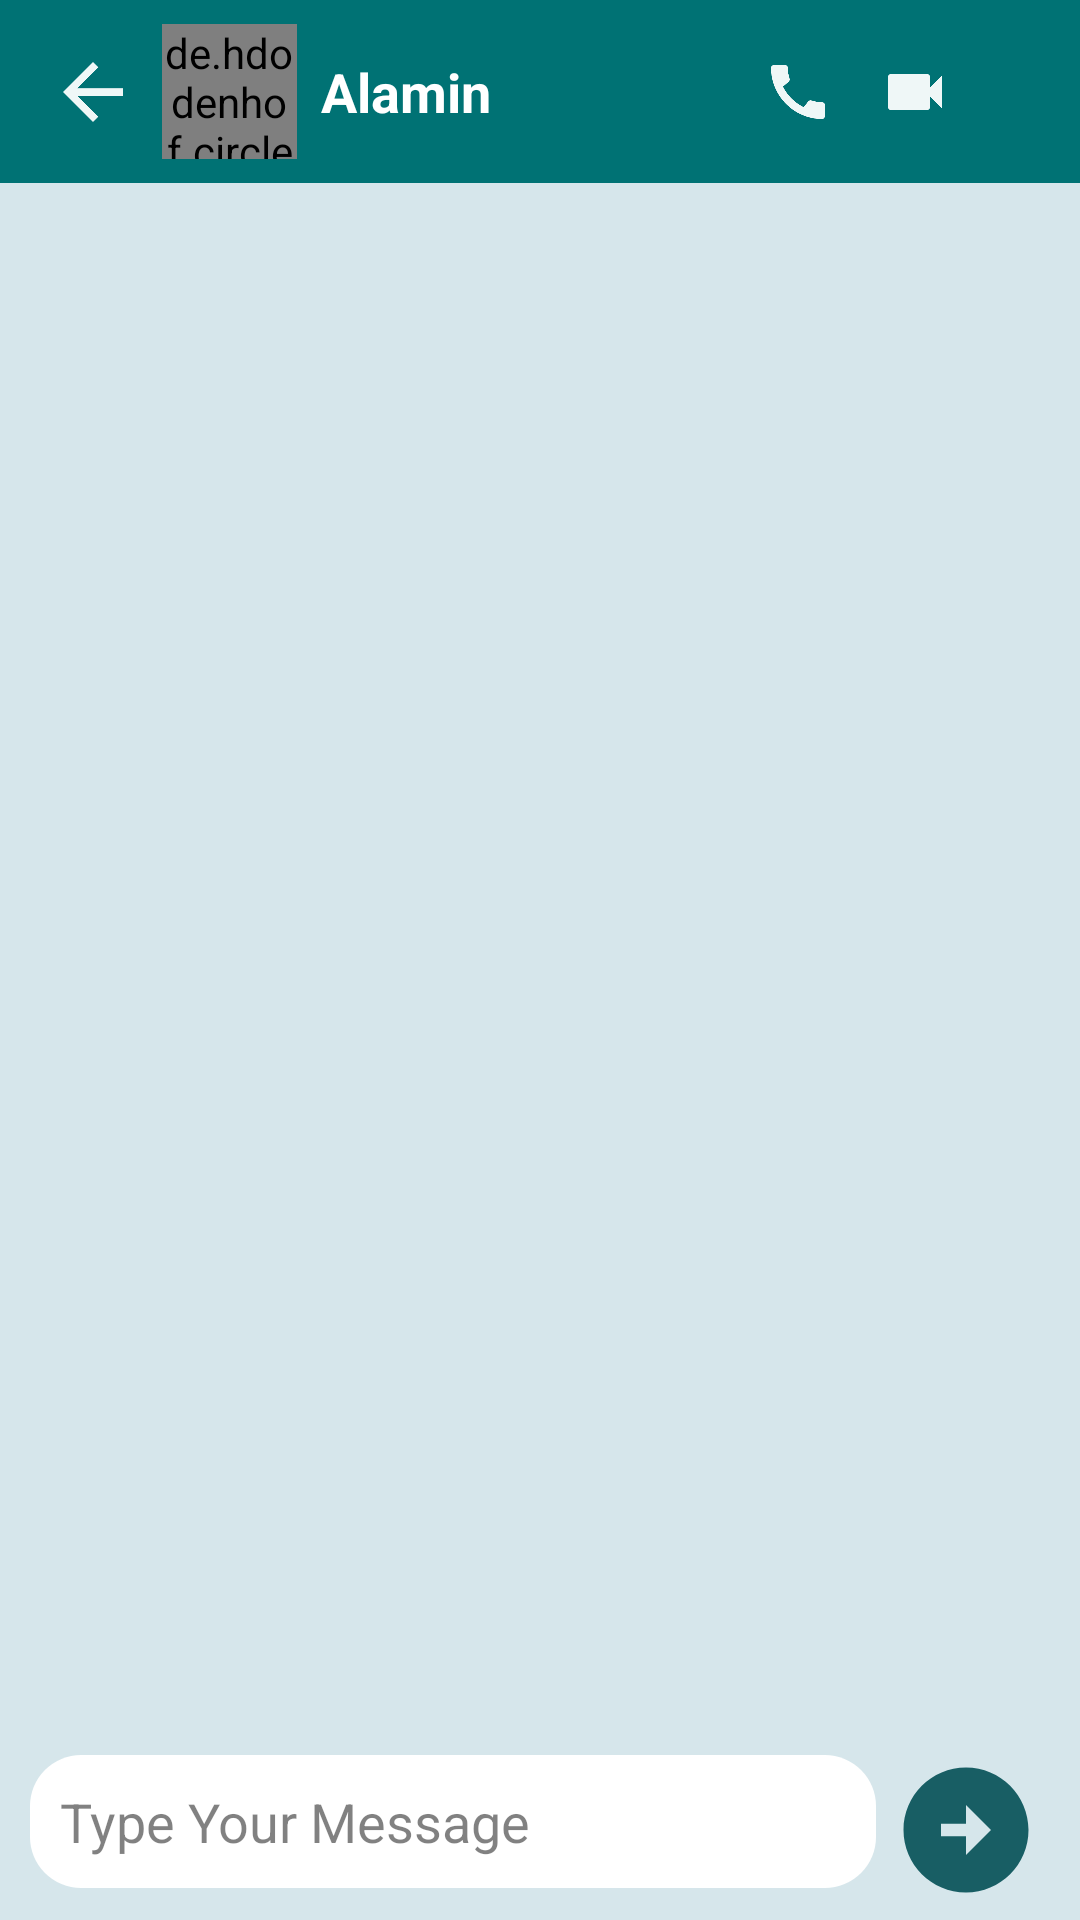

Produce the Android XML layout that renders to this screen, including the resource entries it uses.
<!-- AndroidManifest.xml: application theme Theme.SoftChaat -->
<!-- res/layout/activity_group_chat.xml -->
<?xml version="1.0" encoding="utf-8"?>
<RelativeLayout xmlns:android="http://schemas.android.com/apk/res/android"
    xmlns:app="http://schemas.android.com/apk/res-auto"
    xmlns:tools="http://schemas.android.com/tools"
    android:layout_width="match_parent"
    android:layout_height="match_parent"
    android:background="@color/theme_bg"
    tools:context=".Group_Chat_Activity">



    <androidx.recyclerview.widget.RecyclerView
        android:id="@+id/chat_recyclerview"
        android:layout_width="match_parent"
        android:layout_height="match_parent"
        android:layout_below="@id/chat_toolbar"
        android:layout_above="@id/linear"/>

    <LinearLayout
        android:id="@+id/linear"
        android:layout_width="match_parent"
        android:layout_height="wrap_content"
        android:orientation="horizontal"
        android:layout_marginLeft="10dp"
        android:layout_marginRight="10dp"
        android:layout_marginBottom="5dp"
        android:layout_marginTop="15dp"
        android:layout_alignParentBottom="true">

        <EditText
            android:id="@+id/msg_box"
            android:layout_width="wrap_content"
            android:layout_height="wrap_content"
            android:ems="10"
            android:padding="10dp"
            android:layout_weight="1"
            android:hint="Type Your Message"
            android:textColorHint="#7E000000"
            android:textColor="@color/black"
            android:background="@drawable/msg_bg"
            android:inputType="textPersonName"/>
        <ImageView
            android:id="@+id/send_icon"
            android:layout_width="50dp"
            android:layout_height="50dp"
            android:layout_marginLeft="5dp"
            android:layout_marginRight="3dp"
            android:src="@drawable/ic_baseline_arrow_circle_right_24"
            />

    </LinearLayout>


    <androidx.appcompat.widget.Toolbar
        android:id="@+id/chat_toolbar"
        android:layout_width="match_parent"
        android:layout_height="wrap_content"
        android:background="?attr/colorPrimary"
        android:minHeight="?attr/actionBarSize"
        android:theme="?attr/actionBarTheme">

        <androidx.constraintlayout.widget.ConstraintLayout
            android:layout_width="match_parent"
            android:layout_height="match_parent">

            <ImageView
                android:id="@+id/arrow_icon"
                android:layout_width="30dp"
                android:layout_height="30dp"
                app:layout_constraintBottom_toBottomOf="parent"
                app:layout_constraintStart_toStartOf="parent"
                app:layout_constraintTop_toTopOf="parent"
                app:srcCompat="@drawable/ic_baseline_arrow_back_24" />

            <de.hdodenhof.circleimageview.CircleImageView
                android:id="@+id/chat_user_profile_img"
                android:layout_width="45dp"
                android:layout_height="45dp"
                android:layout_margin="8dp"
                android:layout_marginLeft="5dp"
                android:src="@drawable/plc_person"
                app:civ_border_width="3dp"
                app:layout_constraintBottom_toBottomOf="parent"
                app:layout_constraintStart_toEndOf="@+id/arrow_icon"
                app:layout_constraintTop_toTopOf="parent" />

            <TextView
                android:id="@+id/userName"
                android:layout_width="wrap_content"
                android:layout_height="wrap_content"
                android:layout_marginLeft="8dp"
                android:text="Alamin"
                android:textColor="@color/white"
                android:textSize="18sp"
                android:textStyle="bold"
                app:layout_constraintBottom_toBottomOf="parent"
                app:layout_constraintStart_toEndOf="@+id/chat_user_profile_img"
                app:layout_constraintTop_toTopOf="parent" />

            <ImageView
                android:id="@+id/menu_icon"
                android:layout_width="20dp"
                android:layout_height="20dp"
                app:layout_constraintBottom_toBottomOf="parent"
                app:layout_constraintEnd_toEndOf="parent"
                app:layout_constraintTop_toTopOf="parent"
                android:layout_marginRight="8dp"
                app:srcCompat="@drawable/menu"
                app:tint="@color/white" />

            <ImageView
                android:id="@+id/video_call_icon"
                android:layout_width="wrap_content"
                android:layout_height="wrap_content"
                app:layout_constraintBottom_toBottomOf="parent"
                app:layout_constraintEnd_toStartOf="@+id/menu_icon"
                app:layout_constraintTop_toTopOf="parent"
                android:layout_marginRight="15dp"
                app:srcCompat="@drawable/ic_baseline_videocam_24" />

            <ImageView
                android:id="@+id/audio_call_icon"
                android:layout_width="wrap_content"
                android:layout_height="wrap_content"
                app:layout_constraintBottom_toBottomOf="parent"
                app:layout_constraintEnd_toStartOf="@+id/video_call_icon"
                app:layout_constraintTop_toTopOf="parent"
                android:layout_marginRight="15dp"
                app:srcCompat="@drawable/ic_baseline_call_24" />

        </androidx.constraintlayout.widget.ConstraintLayout>

    </androidx.appcompat.widget.Toolbar>


</RelativeLayout>
<!-- resources referenced by this layout -->
<resources>
  <color name="black">#FF000000</color>
  <color name="theme_bg">#d6e6eb </color>
  <color name="white">#FFFFFFFF</color>
  <!-- drawable ic_baseline_arrow_back_24 (drawable) -->
  <vector android:alpha="0.94" android:autoMirrored="true"
      android:height="24dp" android:tint="#FFFFFF"
      android:viewportHeight="24" android:viewportWidth="24"
      android:width="24dp" xmlns:android="http://schemas.android.com/apk/res/android">
      <path android:fillColor="@android:color/white" android:pathData="M20,11H7.83l5.59,-5.59L12,4l-8,8 8,8 1.41,-1.41L7.83,13H20v-2z"/>
  </vector>
  <!-- drawable ic_baseline_arrow_circle_right_24 (drawable) -->
  <vector android:alpha="0.94" android:height="24dp"
      android:tint="#0A545A" android:viewportHeight="24"
      android:viewportWidth="24" android:width="24dp" xmlns:android="http://schemas.android.com/apk/res/android">
      <path android:fillColor="@android:color/white" android:pathData="M22,12c0,-5.52 -4.48,-10 -10,-10S2,6.48 2,12c0,5.52 4.48,10 10,10S22,17.52 22,12zM12,13l-4,0v-2l4,0V8l4,4l-4,4V13z"/>
  </vector>
  <!-- drawable ic_baseline_call_24 (drawable) -->
  <vector android:alpha="0.94" android:height="24dp"
      android:tint="#FFFFFF" android:viewportHeight="24"
      android:viewportWidth="24" android:width="24dp" xmlns:android="http://schemas.android.com/apk/res/android">
      <path android:fillColor="@android:color/white" android:pathData="M20.01,15.38c-1.23,0 -2.42,-0.2 -3.53,-0.56 -0.35,-0.12 -0.74,-0.03 -1.01,0.24l-1.57,1.97c-2.83,-1.35 -5.48,-3.9 -6.89,-6.83l1.95,-1.66c0.27,-0.28 0.35,-0.67 0.24,-1.02 -0.37,-1.11 -0.56,-2.3 -0.56,-3.53 0,-0.54 -0.45,-0.99 -0.99,-0.99H4.19C3.65,3 3,3.24 3,3.99 3,13.28 10.73,21 20.01,21c0.71,0 0.99,-0.63 0.99,-1.18v-3.45c0,-0.54 -0.45,-0.99 -0.99,-0.99z"/>
  </vector>
  <!-- drawable ic_baseline_videocam_24 (drawable) -->
  <vector android:alpha="0.94" android:height="24dp"
      android:tint="#FFFFFF" android:viewportHeight="24"
      android:viewportWidth="24" android:width="24dp" xmlns:android="http://schemas.android.com/apk/res/android">
      <path android:fillColor="@android:color/white" android:pathData="M17,10.5V7c0,-0.55 -0.45,-1 -1,-1H4c-0.55,0 -1,0.45 -1,1v10c0,0.55 0.45,1 1,1h12c0.55,0 1,-0.45 1,-1v-3.5l4,4v-11l-4,4z"/>
  </vector>
  <!-- drawable msg_bg (drawable) -->
  <?xml version="1.0" encoding="utf-8"?>
  <shape xmlns:android="http://schemas.android.com/apk/res/android">
  
      <solid
          android:color="@color/white"/>
      <corners
          android:radius="17dp"/>
  
  </shape>
  <style name="Theme.SoftChaat" parent="Theme.MaterialComponents.DayNight.DarkActionBar">
          
          <item name="colorPrimary">@color/logo_bg</item>
          <item name="colorPrimaryVariant">@color/logo_bg</item>
          <item name="colorOnPrimary">@color/white</item>
          
          <item name="colorSecondary">@color/logo_bg</item>
          <item name="colorSecondaryVariant">@color/teal_700</item>
          <item name="colorOnSecondary">@color/logo_bg</item>
          
          <item name="android:statusBarColor">?attr/colorPrimaryVariant</item>
          
      </style>
  <color name="logo_bg">#007274</color>
  <color name="teal_700">#FF018786</color>
</resources>
